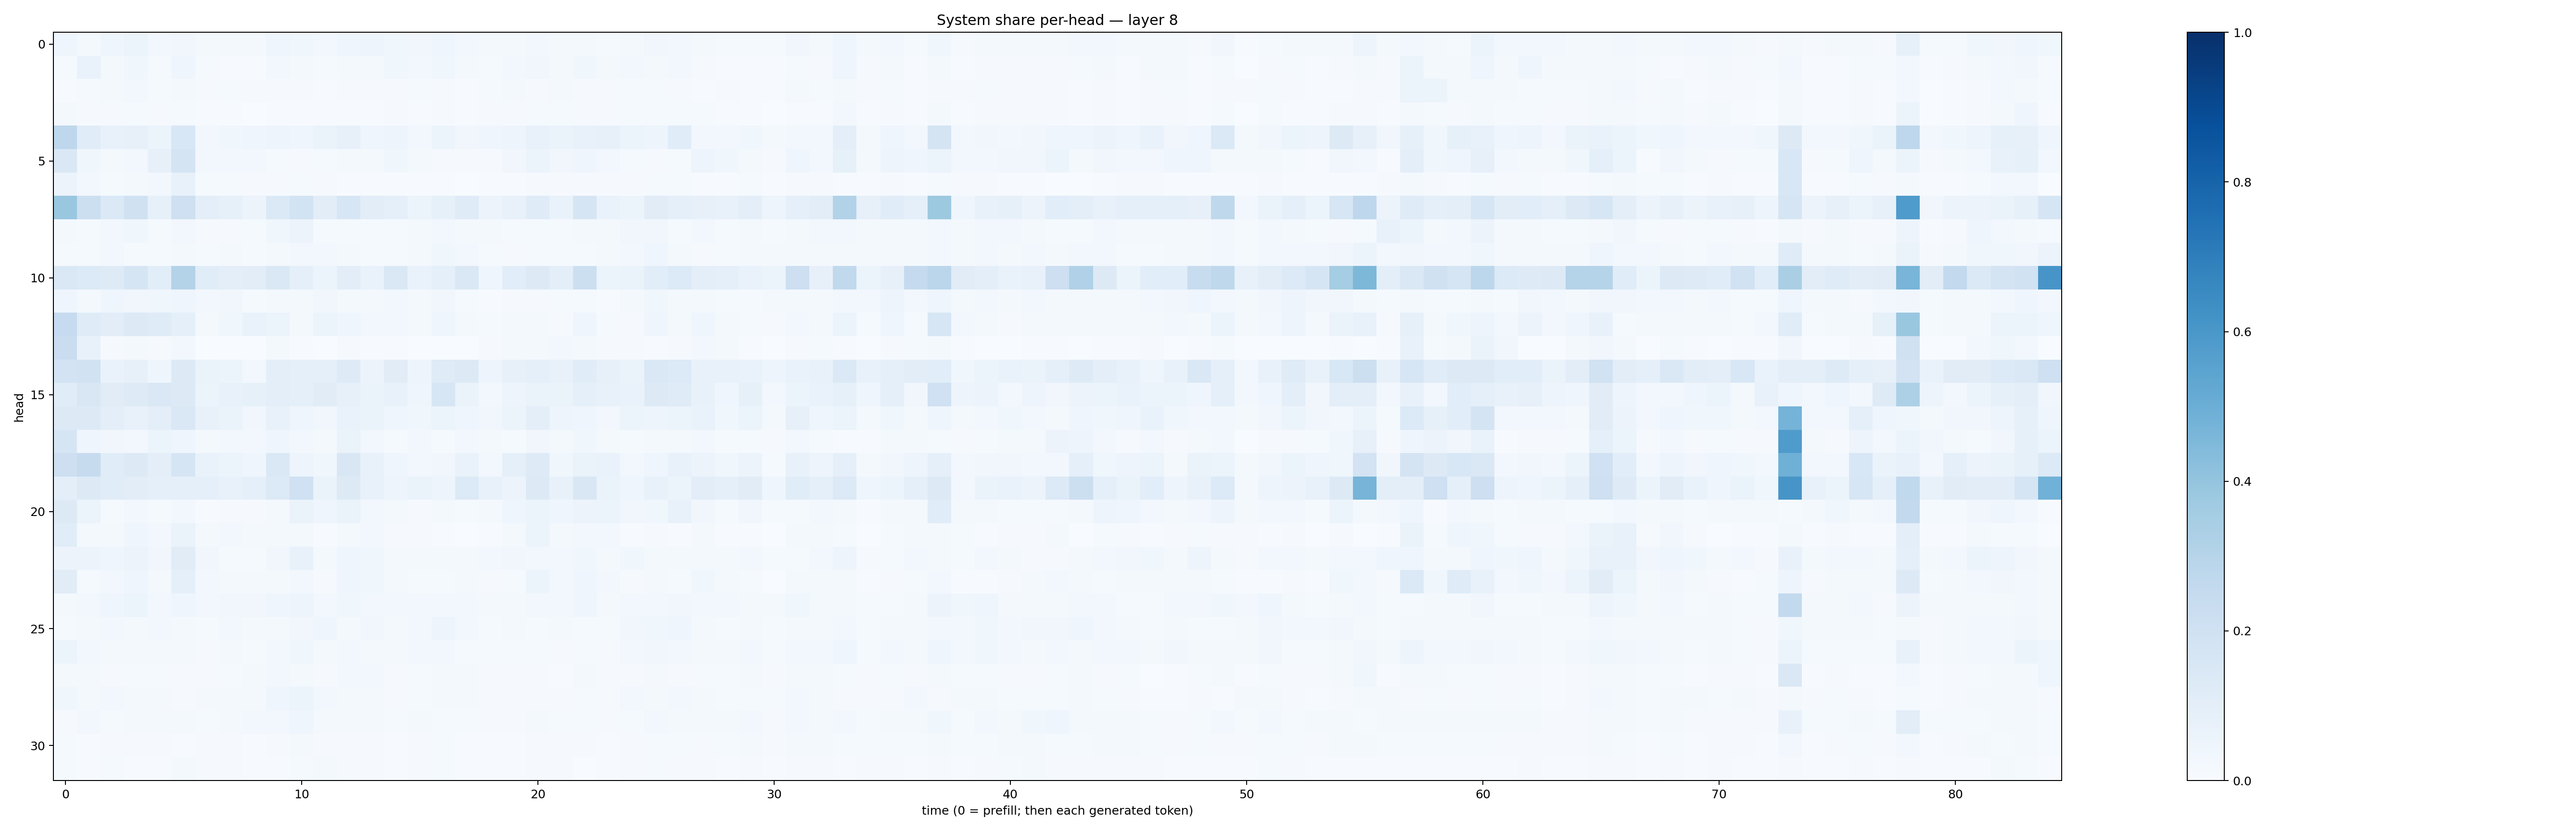

Values plotted in this chart, from the file beside it:
0.042393558, 0.020603819, 0.040757384, 0.06002754, 0.024488943, 0.033191487, 0.022116017, 0.019927045, 0.018918494, 0.043398075, 0.038063653, 0.02363053, 0.046171475, 0.047109302, 0.036273774, 0.033000927, 0.043552764, 0.028302932, 0.020006157, 0.017034203, 0.025707284, 0.017171921, 0.018256163, 0.0132883005
0.01529, 0.06887, 0.0215, 0.03783, 0.01535, 0.04192, 0.01252, 0.005985, 0.004528, 0.02689, 0.01916, 0.01523, 0.01713, 0.01931, 0.0372, 0.02348, 0.03572, 0.01599, 0.0147, 0.02483, 0.03163, 0.0209, 0.03627, 0.01756
0.004444, 0.01333, 0.01644, 0.02985, 0.01477, 0.02205, 0.01103, 0.0149, 0.01158, 0.01068, 0.01046, 0.006096, 0.009926, 0.009948, 0.0107, 0.01198, 0.01168, 0.007696, 0.01558, 0.01614, 0.01171, 0.01785, 0.01101, 0.009607
0.01649, 0.01085, 0.009709, 0.01223, 0.008693, 0.01457, 0.006177, 0.004196, 0.002804, 0.007337, 0.006959, 0.004336, 0.005305, 0.006014, 0.009631, 0.007339, 0.009492, 0.006716, 0.009386, 0.01041, 0.01277, 0.01195, 0.01079, 0.00898
0.2749, 0.117, 0.07412, 0.082, 0.06099, 0.1533, 0.02952, 0.03669, 0.03998, 0.04914, 0.04607, 0.06417, 0.07955, 0.04109, 0.05006, 0.02654, 0.05085, 0.03292, 0.03928, 0.05066, 0.07516, 0.06409, 0.07236, 0.08068
0.1412, 0.03862, 0.02028, 0.02733, 0.07893, 0.1779, 0.02554, 0.02827, 0.03041, 0.01174, 0.01164, 0.01278, 0.01964, 0.02303, 0.03636, 0.02084, 0.01127, 0.01077, 0.01161, 0.03127, 0.05861, 0.03247, 0.04086, 0.02965
0.05653, 0.02422, 0.01371, 0.01774, 0.03086, 0.07052, 0.01318, 0.01186, 0.008698, 0.01087, 0.01192, 0.01109, 0.005524, 0.007424, 0.00586, 0.006819, 0.007383, 0.003042, 0.005606, 0.006908, 0.01076, 0.008733, 0.01001, 0.009934
0.3852, 0.2183, 0.1403, 0.1968, 0.0855, 0.2107, 0.1005, 0.08352, 0.05849, 0.1374, 0.1867, 0.1041, 0.1589, 0.1029, 0.0869, 0.05392, 0.08541, 0.1206, 0.05529, 0.07595, 0.1174, 0.06911, 0.1644, 0.06779
0.02261, 0.01479, 0.02874, 0.03699, 0.01289, 0.02684, 0.008885, 0.01056, 0.01522, 0.03727, 0.05563, 0.01353, 0.01393, 0.01184, 0.0138, 0.01576, 0.02378, 0.01965, 0.01958, 0.01392, 0.0124, 0.01395, 0.0165, 0.02166
0.01439, 0.01363, 0.02378, 0.01372, 0.01352, 0.01646, 0.01328, 0.02223, 0.0143, 0.02281, 0.02644, 0.02596, 0.01866, 0.01501, 0.0143, 0.01664, 0.03884, 0.02595, 0.01315, 0.009595, 0.01262, 0.01446, 0.01441, 0.01909
0.1454, 0.1355, 0.1221, 0.1646, 0.1057, 0.3071, 0.1138, 0.09818, 0.1024, 0.1451, 0.08906, 0.05386, 0.1042, 0.06955, 0.1416, 0.06755, 0.09127, 0.1426, 0.04604, 0.1079, 0.1327, 0.09853, 0.2151, 0.05987
0.03959, 0.01896, 0.04597, 0.03468, 0.03519, 0.04193, 0.0242, 0.03324, 0.01561, 0.01654, 0.02105, 0.03177, 0.01583, 0.01686, 0.02743, 0.02235, 0.0313, 0.01375, 0.007479, 0.008344, 0.009974, 0.01484, 0.01295, 0.007325
0.2498, 0.1181, 0.1021, 0.1291, 0.1204, 0.0922, 0.02257, 0.03771, 0.06834, 0.06131, 0.01794, 0.06206, 0.0463, 0.0259, 0.02724, 0.01593, 0.03958, 0.02265, 0.01272, 0.02014, 0.01884, 0.01068, 0.03991, 0.01428
0.2294, 0.07463, 0.01167, 0.01755, 0.008244, 0.02985, 0.003036, 0.003633, 0.002602, 0.01625, 0.006659, 0.002813, 0.009858, 0.005822, 0.006247, 0.00213, 0.003097, 0.002232, 0.009187, 0.01724, 0.02047, 0.02534, 0.0187, 0.01054
0.1833, 0.1881, 0.06752, 0.07996, 0.0453, 0.1308, 0.06328, 0.05311, 0.02993, 0.09779, 0.09257, 0.09225, 0.1214, 0.05818, 0.1122, 0.04962, 0.1173, 0.1273, 0.05074, 0.08029, 0.0873, 0.07632, 0.1159, 0.07858
0.115, 0.1519, 0.1098, 0.1247, 0.1431, 0.1328, 0.0513, 0.07201, 0.08455, 0.1012, 0.0871, 0.1098, 0.07958, 0.06487, 0.07544, 0.04097, 0.1607, 0.06373, 0.02681, 0.04723, 0.06418, 0.06399, 0.08967, 0.07341
0.1316, 0.1299, 0.0973, 0.07565, 0.0941, 0.1416, 0.07452, 0.06305, 0.03172, 0.07162, 0.04043, 0.03154, 0.07005, 0.06472, 0.04337, 0.0374, 0.06077, 0.04021, 0.03393, 0.05392, 0.1012, 0.04845, 0.04175, 0.02969
0.1675, 0.04053, 0.03443, 0.02938, 0.05129, 0.04519, 0.01946, 0.02391, 0.02845, 0.04004, 0.027, 0.01646, 0.06396, 0.02387, 0.01353, 0.02561, 0.01537, 0.02529, 0.01647, 0.01497, 0.03379, 0.02211, 0.03831, 0.01858
0.2147, 0.2449, 0.1153, 0.1299, 0.1003, 0.1695, 0.06987, 0.05133, 0.0406, 0.1439, 0.04981, 0.03713, 0.1518, 0.07174, 0.04257, 0.02898, 0.03476, 0.06947, 0.02999, 0.08945, 0.1229, 0.03566, 0.06518, 0.06669
0.1002, 0.1306, 0.1153, 0.1039, 0.09131, 0.08794, 0.09316, 0.07151, 0.08872, 0.1351, 0.2029, 0.06522, 0.132, 0.07233, 0.04909, 0.0636, 0.04701, 0.1335, 0.07698, 0.05556, 0.1277, 0.07306, 0.1489, 0.06608
0.1322, 0.0593, 0.01386, 0.02986, 0.01191, 0.02947, 0.007114, 0.009145, 0.009408, 0.01759, 0.06619, 0.04442, 0.0627, 0.02659, 0.01805, 0.01067, 0.01918, 0.01428, 0.0195, 0.044, 0.06005, 0.04534, 0.05768, 0.06136
0.115, 0.02032, 0.02249, 0.03951, 0.02598, 0.06565, 0.01762, 0.02493, 0.01892, 0.01792, 0.02181, 0.006071, 0.017, 0.02365, 0.008339, 0.009524, 0.004696, 0.003493, 0.007174, 0.01917, 0.05357, 0.018, 0.02732, 0.02918
0.05579, 0.05671, 0.04681, 0.05535, 0.0349, 0.1102, 0.03328, 0.0147, 0.01377, 0.03315, 0.07721, 0.02332, 0.04058, 0.0381, 0.02224, 0.02262, 0.01647, 0.02304, 0.02663, 0.03443, 0.0274, 0.02796, 0.03619, 0.02067
0.1112, 0.01491, 0.02534, 0.04644, 0.02041, 0.08787, 0.03007, 0.02103, 0.01568, 0.01856, 0.02874, 0.009023, 0.04009, 0.03571, 0.02072, 0.01494, 0.01204, 0.01992, 0.009181, 0.01511, 0.05432, 0.0266, 0.03997, 0.02596
0.01993, 0.02966, 0.04385, 0.0516, 0.02727, 0.0443, 0.02907, 0.03138, 0.03444, 0.03979, 0.04746, 0.03059, 0.0384, 0.03081, 0.02396, 0.02349, 0.031, 0.02579, 0.01767, 0.01697, 0.02718, 0.02543, 0.03972, 0.02137
0.0118, 0.01704, 0.02486, 0.02039, 0.0247, 0.02034, 0.01551, 0.02566, 0.02307, 0.0232, 0.0346, 0.0452, 0.01829, 0.03331, 0.02175, 0.03098, 0.04977, 0.0282, 0.01474, 0.01568, 0.01406, 0.01703, 0.01493, 0.01541
0.05126, 0.02559, 0.01858, 0.01908, 0.01786, 0.01865, 0.01025, 0.01582, 0.01218, 0.02984, 0.03902, 0.02181, 0.02443, 0.01767, 0.01958, 0.02598, 0.03056, 0.01489, 0.01303, 0.01392, 0.01291, 0.01023, 0.01267, 0.01064
0.01843, 0.01786, 0.009286, 0.01353, 0.01483, 0.01113, 0.008156, 0.01204, 0.01819, 0.02626, 0.01853, 0.009883, 0.02507, 0.02533, 0.009694, 0.01379, 0.01784, 0.01579, 0.009312, 0.009669, 0.01004, 0.006334, 0.01943, 0.01127
0.03748, 0.02052, 0.02534, 0.01976, 0.01961, 0.01023, 0.01725, 0.02238, 0.02212, 0.04541, 0.06102, 0.02443, 0.02123, 0.021, 0.008309, 0.01399, 0.02074, 0.01666, 0.01077, 0.008526, 0.00913, 0.008967, 0.0136, 0.01034
0.009475, 0.02702, 0.01304, 0.01609, 0.01659, 0.02259, 0.01525, 0.0183, 0.02567, 0.02411, 0.046, 0.0178, 0.02058, 0.0164, 0.01243, 0.02047, 0.01404, 0.01312, 0.009339, 0.01134, 0.01859, 0.01426, 0.01184, 0.008345
0.01406, 0.007138, 0.009295, 0.01004, 0.008023, 0.007663, 0.007862, 0.008052, 0.005269, 0.008861, 0.0163, 0.01117, 0.009486, 0.009744, 0.006593, 0.008649, 0.01289, 0.00749, 0.006422, 0.00623, 0.009794, 0.00798, 0.008353, 0.00475
0.01498, 0.007284, 0.01502, 0.006699, 0.005422, 0.01571, 0.01077, 0.01098, 0.004458, 0.006205, 0.01551, 0.01923, 0.007943, 0.008401, 0.005532, 0.008243, 0.0143, 0.004343, 0.004334, 0.005846, 0.008491, 0.008821, 0.003304, 0.004955
